3-way image classification set "USE_T_DATA224" from GitHub (Purikukung/Project-Y3-1); label vocabulary: general trash, glass, hazardous waste.

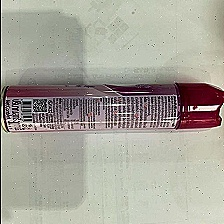
Label: hazardous waste

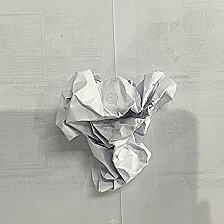
Label: general trash

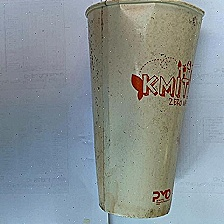
Label: glass

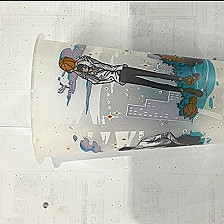
Label: glass

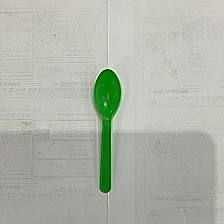
Label: general trash

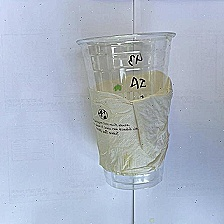
Label: glass
